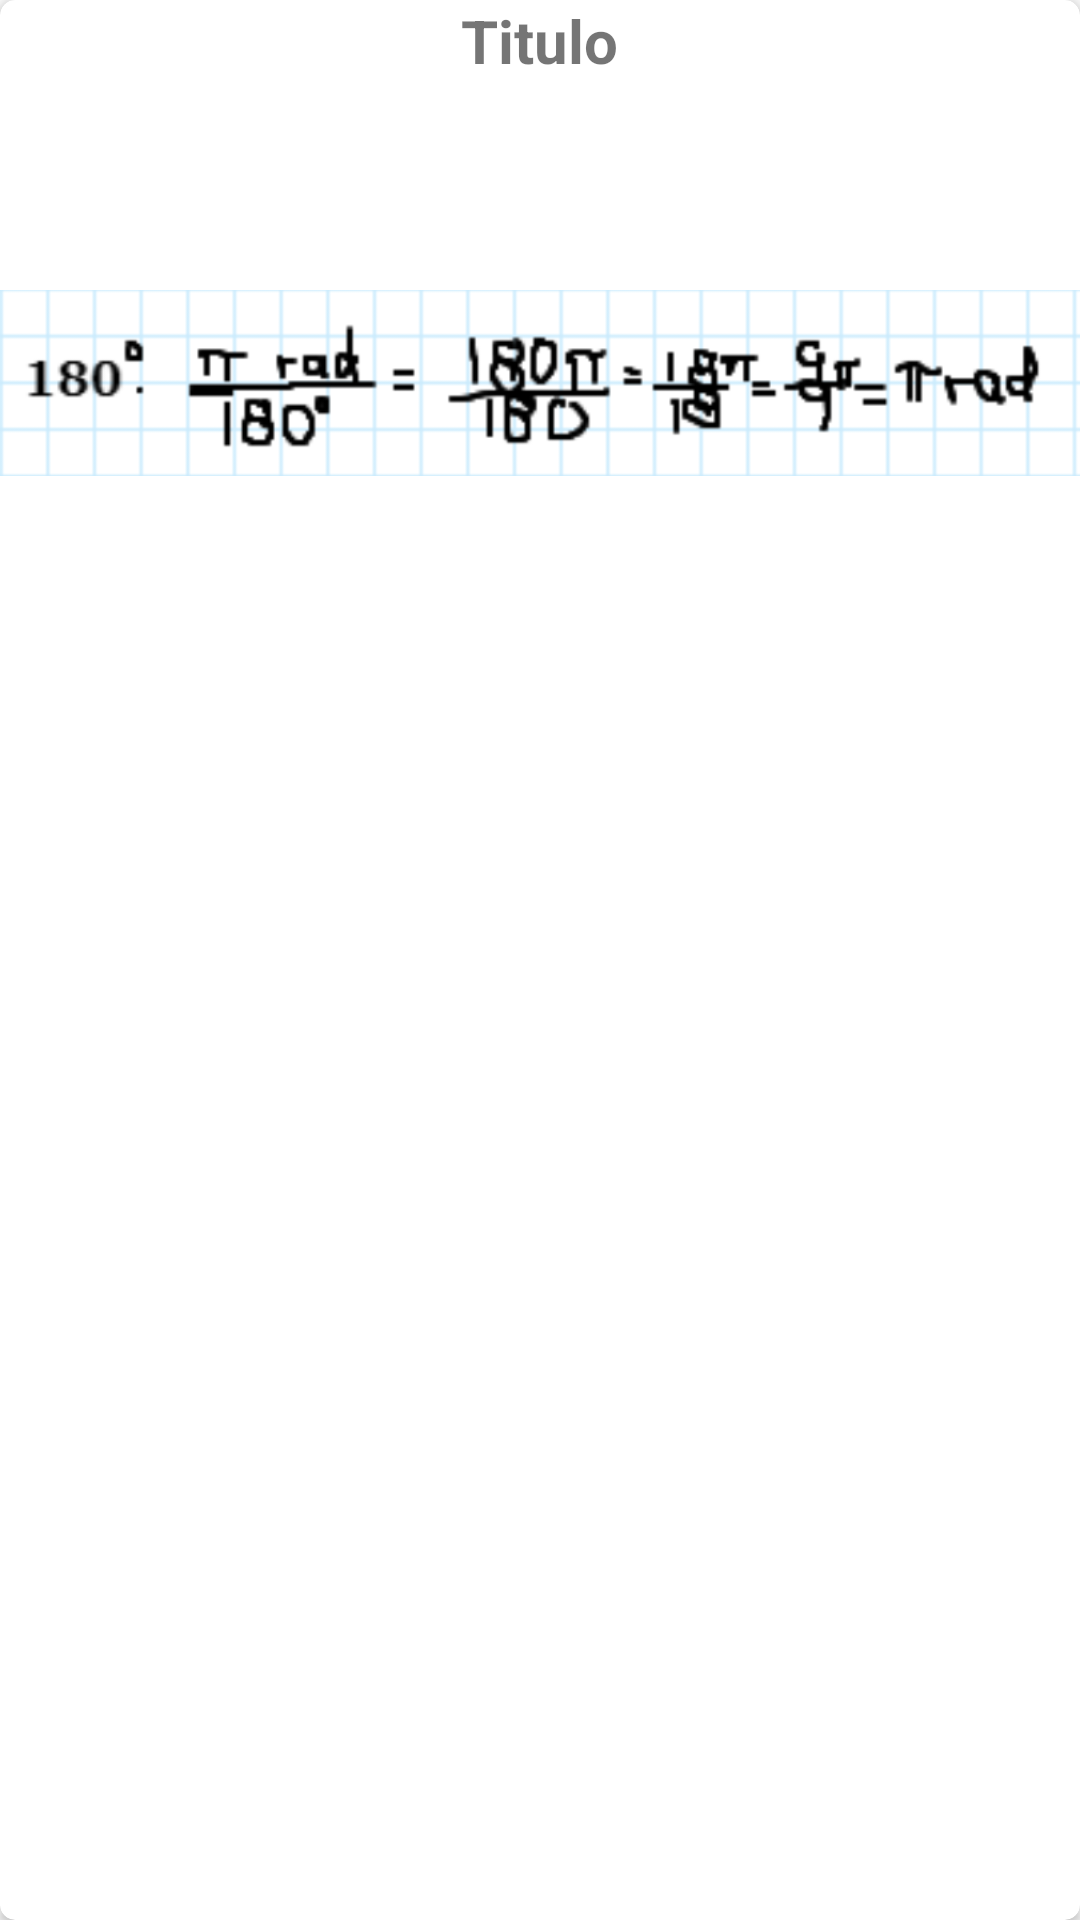

This screen was rendered from an Android layout file. Write that file and the resources it references.
<!-- AndroidManifest.xml: application theme AppTheme -->
<!-- res/layout/cartas.xml -->
<?xml version="1.0" encoding="utf-8"?>
<android.support.v7.widget.CardView xmlns:android="http://schemas.android.com/apk/res/android"
    android:layout_width="match_parent"
    android:layout_height="wrap_content"
    xmlns:app="http://schemas.android.com/apk/res-auto"
    app:cardCornerRadius="5dp"
    android:layout_margin="3dp">

    <RelativeLayout
        android:layout_width="match_parent"
        android:layout_height="wrap_content">

        <TextView
            android:id="@+id/tv_titulo"
            android:layout_width="wrap_content"
            android:layout_height="wrap_content"
            android:layout_centerHorizontal="true"
            android:text="Titulo"
            android:textSize="20sp"
            android:textStyle="bold" />

        <TextView
            android:id="@+id/tv_ejemplo"
            android:layout_width="wrap_content"
            android:layout_height="wrap_content"
            android:layout_below="@+id/tv_titulo"
            android:layout_marginLeft="5dp"
            android:layout_marginTop="5dp"
            android:textSize="19sp"
            android:textStyle="italic" />

        <ImageView
            android:id="@+id/img_resove"
            android:layout_width="match_parent"
            android:layout_height="wrap_content"
            android:layout_below="@+id/tv_ejemplo"
            android:src="@drawable/radianes" />
    </RelativeLayout>
</android.support.v7.widget.CardView>
<!-- resources referenced by this layout -->
<resources>
  <!-- drawable radianes: png bitmap (drawable, 34637 bytes) -->
  <style name="AppTheme" parent="Theme.AppCompat.Light.DarkActionBar">
          
          <item name="colorPrimary">@color/colorPrimary</item>
          <item name="colorPrimaryDark">@color/colorPrimaryDark</item>
          <item name="colorAccent">@color/colorAccent</item>
  
          <item name="windowActionBar">false</item>
          <item name="windowNoTitle">true</item>
      </style>
  <color name="colorPrimary">#021B47</color>
  <color name="colorPrimaryDark">#141B44</color>
  <color name="colorAccent">#D81B60</color>
</resources>
